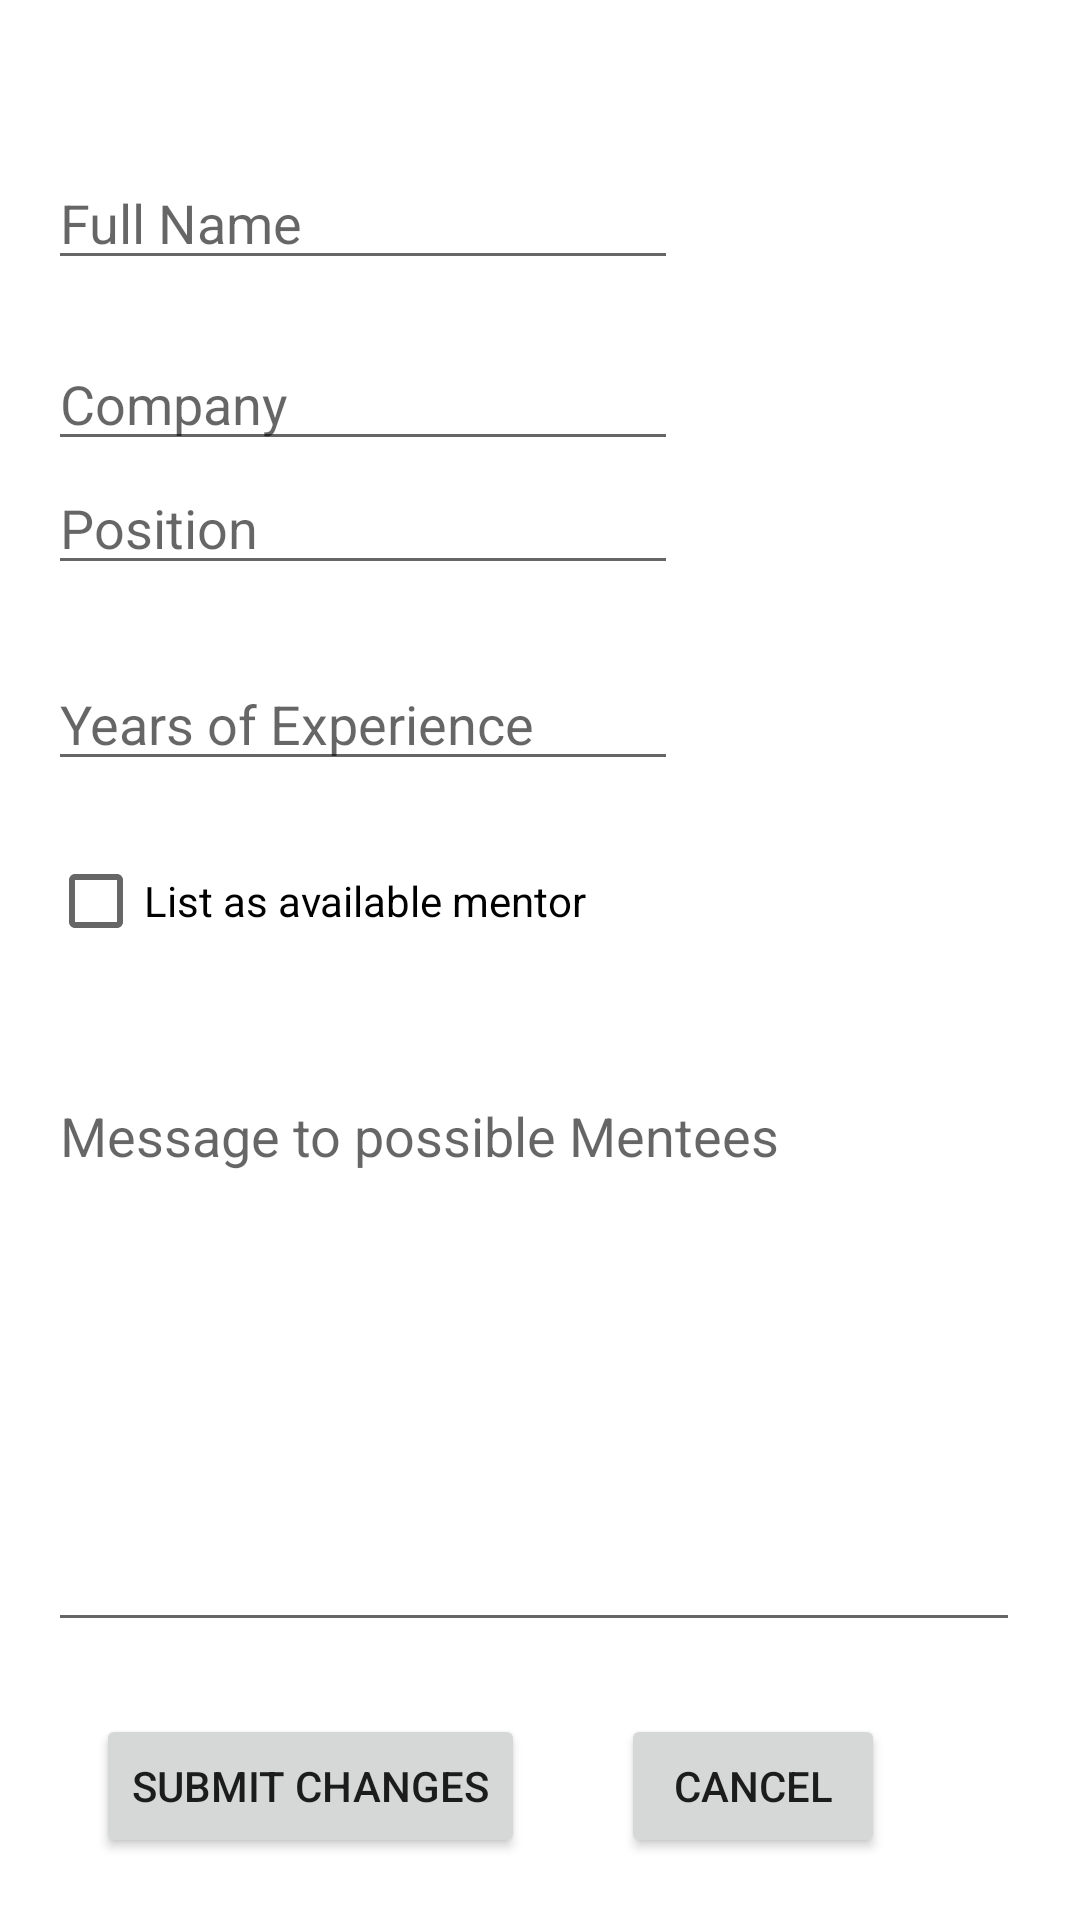

Produce the Android XML layout that renders to this screen, including the resource entries it uses.
<!-- AndroidManifest.xml: application theme AppTheme -->
<!-- res/layout/activity_edit_profile.xml -->
<?xml version="1.0" encoding="utf-8"?>
<androidx.constraintlayout.widget.ConstraintLayout
    xmlns:android="http://schemas.android.com/apk/res/android"
    xmlns:app="http://schemas.android.com/apk/res-auto"
    xmlns:tools="http://schemas.android.com/tools"
    android:layout_width="match_parent"
    android:layout_height="match_parent">

    <EditText
        android:id="@+id/name_input"
        android:layout_width="wrap_content"
        android:layout_height="wrap_content"
        android:layout_marginStart="16dp"
        android:layout_marginLeft="16dp"
        android:layout_marginTop="52dp"
        android:ems="10"
        android:hint="Full Name"
        android:inputType="textPersonName"
        android:text=""
        app:layout_constraintStart_toStartOf="parent"
        app:layout_constraintTop_toTopOf="parent" />

    <EditText
        android:id="@+id/company_input"
        android:layout_width="wrap_content"
        android:layout_height="wrap_content"
        android:layout_marginStart="16dp"
        android:layout_marginLeft="16dp"
        android:layout_marginTop="19dp"
        android:ems="10"
        android:hint="Company"
        android:inputType="textPersonName"
        android:text=""
        app:layout_constraintStart_toStartOf="parent"
        app:layout_constraintTop_toBottomOf="@+id/name_input" />

    <EditText
        android:id="@+id/position_input"
        android:layout_width="wrap_content"
        android:layout_height="wrap_content"
        android:layout_marginStart="16dp"
        android:layout_marginLeft="16dp"
        android:ems="10"
        android:hint="Position"
        android:inputType="textPersonName"
        android:text=""
        app:layout_constraintStart_toStartOf="parent"
        app:layout_constraintTop_toBottomOf="@+id/company_input" />

    <EditText
        android:id="@+id/years_of_experience"
        android:layout_width="wrap_content"
        android:layout_height="wrap_content"
        android:layout_marginStart="16dp"
        android:layout_marginLeft="16dp"
        android:layout_marginTop="24dp"
        android:ems="10"
        android:hint="Years of Experience"
        android:inputType="number"
        app:layout_constraintStart_toStartOf="parent"
        app:layout_constraintTop_toBottomOf="@+id/position_input" />

    <CheckBox
        android:id="@+id/availability_input"
        android:layout_width="wrap_content"
        android:layout_height="wrap_content"
        android:layout_marginStart="16dp"
        android:layout_marginLeft="16dp"
        android:layout_marginTop="16dp"
        android:text="List as available mentor"
        app:layout_constraintStart_toStartOf="parent"
        app:layout_constraintTop_toBottomOf="@id/years_of_experience" />

    <Button
        android:id="@+id/submit_changes"
        android:layout_width="wrap_content"
        android:layout_height="wrap_content"
        android:layout_marginStart="32dp"
        android:layout_marginLeft="32dp"
        android:layout_marginTop="24dp"
        android:text="Submit Changes"
        app:layout_constraintStart_toStartOf="parent"
        app:layout_constraintTop_toBottomOf="@+id/mentor_message" />

    <Button
        android:id="@+id/cancel_changes"
        android:layout_width="wrap_content"
        android:layout_height="wrap_content"
        android:layout_marginStart="32dp"
        android:layout_marginLeft="32dp"
        android:text="Cancel"
        app:layout_constraintStart_toEndOf="@+id/submit_changes"
        app:layout_constraintTop_toTopOf="@+id/submit_changes" />

    <EditText
        android:id="@+id/mentor_message"
        android:layout_width="324dp"
        android:layout_height="191dp"
        android:layout_marginStart="16dp"
        android:layout_marginLeft="16dp"
        android:layout_marginTop="32dp"
        android:ems="10"
        android:gravity="start|top"
        android:inputType="textMultiLine"
        android:hint="Message to possible Mentees"
        app:layout_constraintStart_toStartOf="parent"
        app:layout_constraintTop_toBottomOf="@+id/availability_input" />

</androidx.constraintlayout.widget.ConstraintLayout>
<!-- resources referenced by this layout -->
<resources>
  <style name="AppTheme" parent="Theme.MaterialComponents.Light.DarkActionBar">
          <item name="colorPrimary">@color/colorPrimary</item>
          <item name="colorPrimaryDark">@color/colorPrimaryDark</item>
          <item name="colorAccent">@color/colorAccent</item>
      </style>
  <color name="colorPrimary">#CC0000</color>
  <color name="colorPrimaryDark">#333333</color>
  <color name="colorAccent">#000000</color>
</resources>
